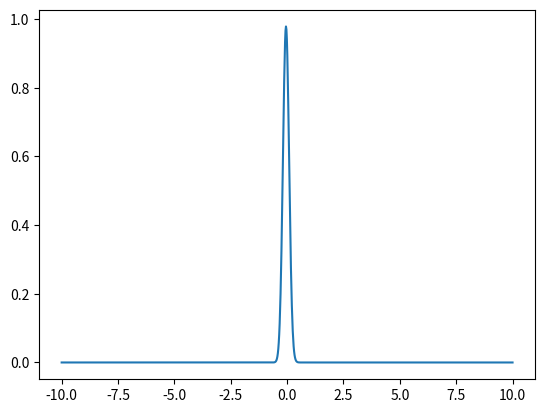

Write the Python code that produced this figure.
#%% --------------------------------------------------
# import packages
# ----------------------------------------------------
import numpy as np
import pandas as pd
import scipy.integrate as itg
from scipy.stats import norm
from matplotlib import pyplot as plt

#%% --------------------------------------------------
# constants
# ----------------------------------------------------
upr_itg = 100.0
lwr_itg = -100.0

#%% --------------------------------------------------
# contracts
# ----------------------------------------------------
t_mat = 2.0
t_tnr = 5.0
X = 0.005
omega = 1
num_grid = int(t_tnr * 2) + 1
ts = np.linspace(t_mat, t_mat+t_tnr, num=num_grid)
tau = [t2 - t1 for t1, t2 in zip(ts[:-1], ts[1:])]
# aggregate
contract = {'grids'  : ts,
            'periods': tau,
            'strike' : X,
            'side'   : omega}

#%% --------------------------------------------------
# sample market data
# ----------------------------------------------------
# bond
r_flat = 0.01
# assumed market pbservable
def PM(t,T,r=r_flat):
    return np.exp(-r*(T-t))
# assumed G2++ calibrated
def P(t,T,r=r_flat):
    return np.exp(-r*(T-t))


#%% --------------------------------------------------
# parameters initial
# ----------------------------------------------------
alpha1 = 0.01
alpha2 = 0.02
sigma1 = 0.1
sigma2 = 0.2
rho    = 0.1
y_bar  = 0.001 # dammy parameter for constraint
# aggregate
params = [alpha1, alpha2, sigma1, sigma2, rho, y_bar]

#%% --------------------------------------------------
# functions: convert parameters
# ----------------------------------------------------
def M_x_g2pp(s,t,T,alpha1,alpha2,sigma1,sigma2,rho):
    trm1 = (sigma1**2/alpha1**2 + rho*(sigma1*sigma2)/alpha1/alpha2) * (1.0 - np.exp(-alpha1*(t-s)))
    trm2 = -1.0 * sigma1**2*0.5/alpha1**2 * (np.exp(-alpha1*(T-t)) - np.exp(-alpha1*(T+t-2*s)))
    trm3 = -1.0 * rho*sigma1*sigma2/alpha2/(alpha1+alpha2) * (np.exp(-alpha2*(T-t)) - np.exp(-alpha2*T-alpha1*t + (alpha1+alpha2)*s))
    return trm1 + trm2 + trm3
def M_y_g2pp(s,t,T,alpha1,alpha2,sigma1,sigma2,rho):
    trm1 = (sigma2**2/alpha2**2 + rho*(sigma1*sigma2)/alpha1/alpha2) * (1.0 - np.exp(-alpha2*(t-s)))
    trm2 = -1.0 * sigma2**2*0.5/alpha2**2 * (np.exp(-alpha2*(T-t)) - np.exp(-alpha2*(T+t-2*s)))
    trm3 = -1.0 * rho*sigma1*sigma2/alpha1/(alpha1+alpha2) * (np.exp(-alpha1*(T-t)) - np.exp(-alpha1*T-alpha2*t + (alpha1+alpha2)*s))
    return trm1 + trm2 + trm3
def sigma_xy_g2pp(t0,alpha,sigma):
    return sigma * np.sqrt((1.0-np.exp(-2*alpha*t0))*0.5/alpha)
def rho_xy_g2pp(t0,alpha1,alpha2,sigma1,sigma2,rho):
    return rho*sigma1*sigma2/(alpha1 + alpha2)/sigma1/sigma2 * (1.0 - np.exp(-(alpha1+alpha2)*t0))
def ci_g2pp(i,X,tau): # 1<=i<=n
    if i is not len(tau):
        return X*tau[i-1]
    else:
        return 1.0 + X*tau[i-1]

#%% --------------------------------------------------
# functions: bond pricings
# ----------------------------------------------------
def V_g2pp(t,T,alpha1,alpha2,sigma1,sigma2,rho):
    f1 = lambda x: (1.0-np.exp(-alpha1*(T-x)))**2
    trm1 = sigma1**2/alpha1**2 * itg.quad(f1,t,T)[0] # discard error
    f2 = lambda x: (1.0-np.exp(-alpha2*(T-x)))**2
    trm2 = sigma2**2/alpha2**2 * itg.quad(f2,t,T)[0] # discard error
    f3 = lambda x: (1.0-np.exp(-alpha1*(T-x))) * (1.0-np.exp(-alpha2*(T-x)))
    trm3 = 2*sigma1*sigma2/alpha1/alpha2 * itg.quad(f3,t,T)[0] # discard error
    return trm1 + trm2 + trm3
def A_g2pp(t,T,alpha1,alpha2,sigma1,sigma2,rho):
    return PM(0,T)/PM(0,t)*np.exp(0.5*(V_g2pp(t,T,alpha1,alpha2,sigma1,sigma2,rho)\
                                    - V_g2pp(0,T,alpha1,alpha2,sigma1,sigma2,rho)\
                                    + V_g2pp(0,t,alpha1,alpha2,sigma1,sigma2,rho)))
def B_g2pp(z,t,T):
    return (1.0-np.exp(-z*(T-t)))/z

#%% --------------------------------------------------
# functions: input functionals
# ----------------------------------------------------
def h1_g2pp(x,y_bar,mu_x,mu_y,sigma_x,sigma_y,rho_xy):
    return (y_bar - mu_y)/sigma_y/np.sqrt(1.0-rho_xy**2) - rho_xy*(x-mu_x)/sigma_x/np.sqrt(1.0-rho_xy**2)
def h2_g2pp(sigma_y,rho_xy,h1,B_bi):
    return h1 + B_bi*sigma_y*np.sqrt(1.0-rho_xy**2)
def lamb_g2pp(x,i,A_i,B_ai,X,tau):
    return ci_g2pp(i,X,tau)*A_i*np.exp(-B_ai*x)
def kappa_g2pp(x,A_i,B_bi,mu_x,mu_y,sigma_x,sigma_y,rho_xy):
    trm = mu_y - 0.5*(1.0-rho_xy**2)*sigma_y**2*B_bi + rho_xy*sigma_y*(x-mu_x)/sigma_x
    return (-1.0)*B_bi*trm

#%% --------------------------------------------------
# optimization
# ----------------------------------------------------
def swpn_integrand_g2pp(x,params,contract):
    # unpack parameters
    alpha1, alpha2 = params[0], params[1]
    sigma1, sigma2 = params[2], params[3]
    rho, y_bar     = params[4], params[5]
    ts  = contract['grids']
    tau = contract['periods']
    K   = contract['strike']
    omega = contract['side']
    num_grid = len(ts)
    # preparation #1
    mu_x    = -M_x_g2pp(0,ts[0],ts[0],alpha1,alpha2,sigma1,sigma2,rho)
    mu_y    = -M_y_g2pp(0,ts[0],ts[0],alpha1,alpha2,sigma1,sigma2,rho)
    sigma_x = sigma_xy_g2pp(ts[0],alpha1,sigma1)
    sigma_y = sigma_xy_g2pp(ts[0],alpha2,sigma2)
    rho_xy  = rho_xy_g2pp(ts[0],alpha1,alpha2,sigma1,sigma2,rho)
    # preparation #2
    As = [A_g2pp(ts[0],ts[i+1],alpha1,alpha2,sigma1,sigma2,rho) for i in range(num_grid-1)]
    B1s = [B_g2pp(alpha1,ts[0],ts[i+1]) for i in range(num_grid-1)]
    B2s = [B_g2pp(alpha2,ts[0],ts[i+1]) for i in range(num_grid-1)]
    # preparation #3
    h1  = h1_g2pp(x,y_bar,mu_x,mu_y,sigma_x,sigma_y,rho_xy)
    h2s = [h2_g2pp(sigma_y,rho_xy,h1,B2s[i]) for i in range(num_grid-1)]
    lambs  = [lamb_g2pp(x,i+1,As[i],B1s[i],K,tau) for i in range(num_grid-1)]
    kappas = [kappa_g2pp(x,As[i],B2s[i],mu_x,mu_y,sigma_x,sigma_y,rho_xy) for i in range(num_grid-1)]
    # integrand
    trm1 = np.exp(-0.5*(((x-mu_y)/sigma_x)**2)) / sigma_x/np.sqrt(2.0*np.pi)
    trm2 = norm.cdf(-omega*h1)
    trm3 = np.sum([lambs[i]*np.exp(kappas[i])*norm.cdf(-omega*h2s[i]) for i in range(num_grid-1)])
    return trm1 * (trm2 - trm3)

def swpn_price(params,contract):
    ts = contract['grids']
    omega = contract['side']
    integral = itg.quad(swpn_integrand_g2pp,lwr_itg,upr_itg,args=(params,contract))[0] # discard error
    return integral * omega * P(0, ts[0])


#%% --------------------------------------------------
# workspace
# ----------------------------------------------------
test = swpn_price(params,contract)
print(test)



#%% --------------------------------------------------
# test
# ----------------------------------------------------
xs = np.linspace(-10.0, 10.0, num=1000)
ys = np.array([swpn_integrand_g2pp(x,params,contract) for x in xs])
plt.plot(xs,ys)

#%% --------------------------------------------------
# test
# ----------------------------------------------------

